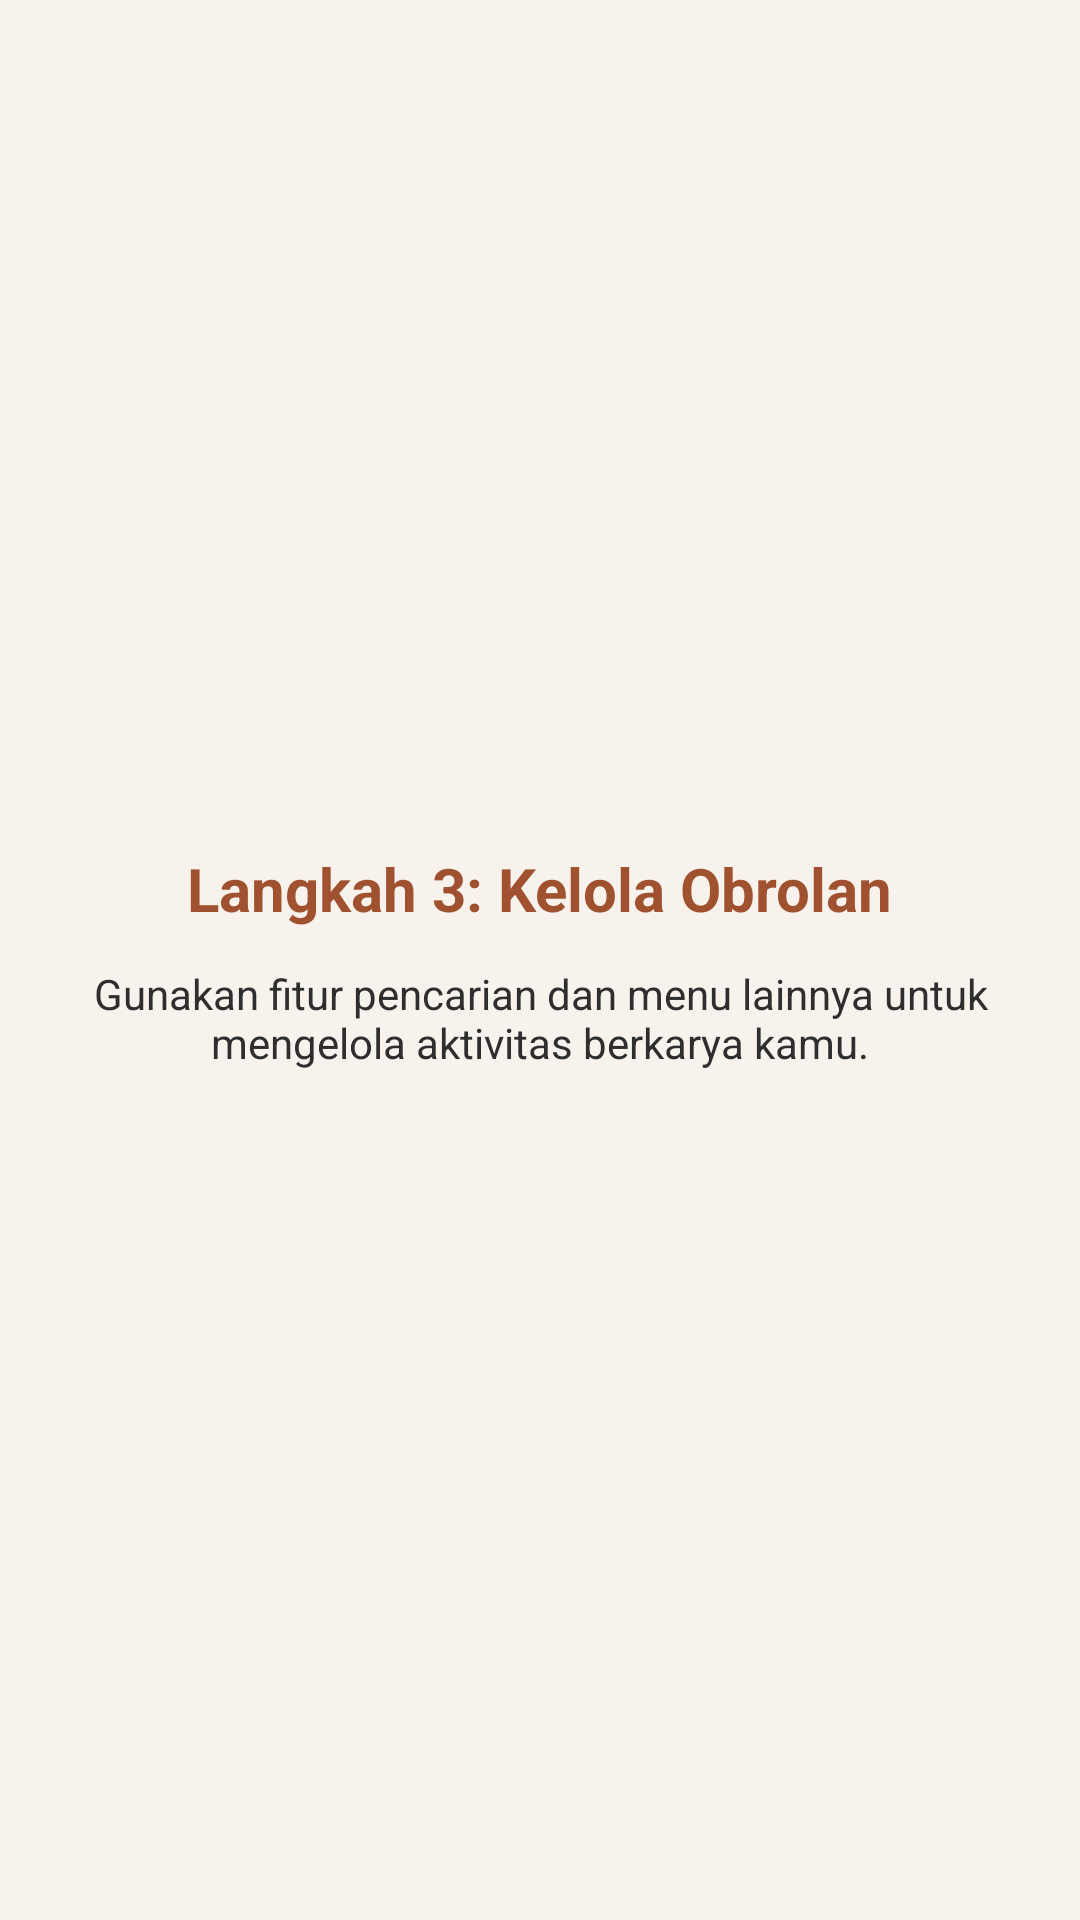

Layout XML and referenced resources for this Android screen:
<!-- AndroidManifest.xml: application theme Theme.RuangKarya -->
<!-- res/layout/fragment_tutorial3.xml -->
<?xml version="1.0" encoding="utf-8"?>
<LinearLayout xmlns:android="http://schemas.android.com/apk/res/android"
    android:layout_width="match_parent"
    android:layout_height="match_parent"
    android:gravity="center"
    android:orientation="vertical"
    android:padding="24dp"
    android:background="@color/cream">

    <TextView
        android:layout_width="wrap_content"
        android:layout_height="wrap_content"
        android:text="Langkah 3: Kelola Obrolan"
        android:textSize="20sp"
        android:textStyle="bold"
        android:textColor="@color/terracotta" />

    <TextView
        android:layout_width="wrap_content"
        android:layout_height="wrap_content"
        android:text="Gunakan fitur pencarian dan menu lainnya untuk mengelola aktivitas berkarya kamu."
        android:textAlignment="center"
        android:textSize="14sp"
        android:textColor="@color/charcoal"
        android:layout_marginTop="12dp" />
</LinearLayout>
<!-- resources referenced by this layout -->
<resources>
  <color name="charcoal">#2E2E2E</color>
  <color name="cream">#F7F3EC</color>
  <color name="terracotta">#A05230</color>
  <style name="Theme.RuangKarya" parent="Base.Theme.RuangKarya" />
  <style name="Base.Theme.RuangKarya" parent="Theme.Material3.DayNight.NoActionBar">
          
          
      </style>
</resources>
